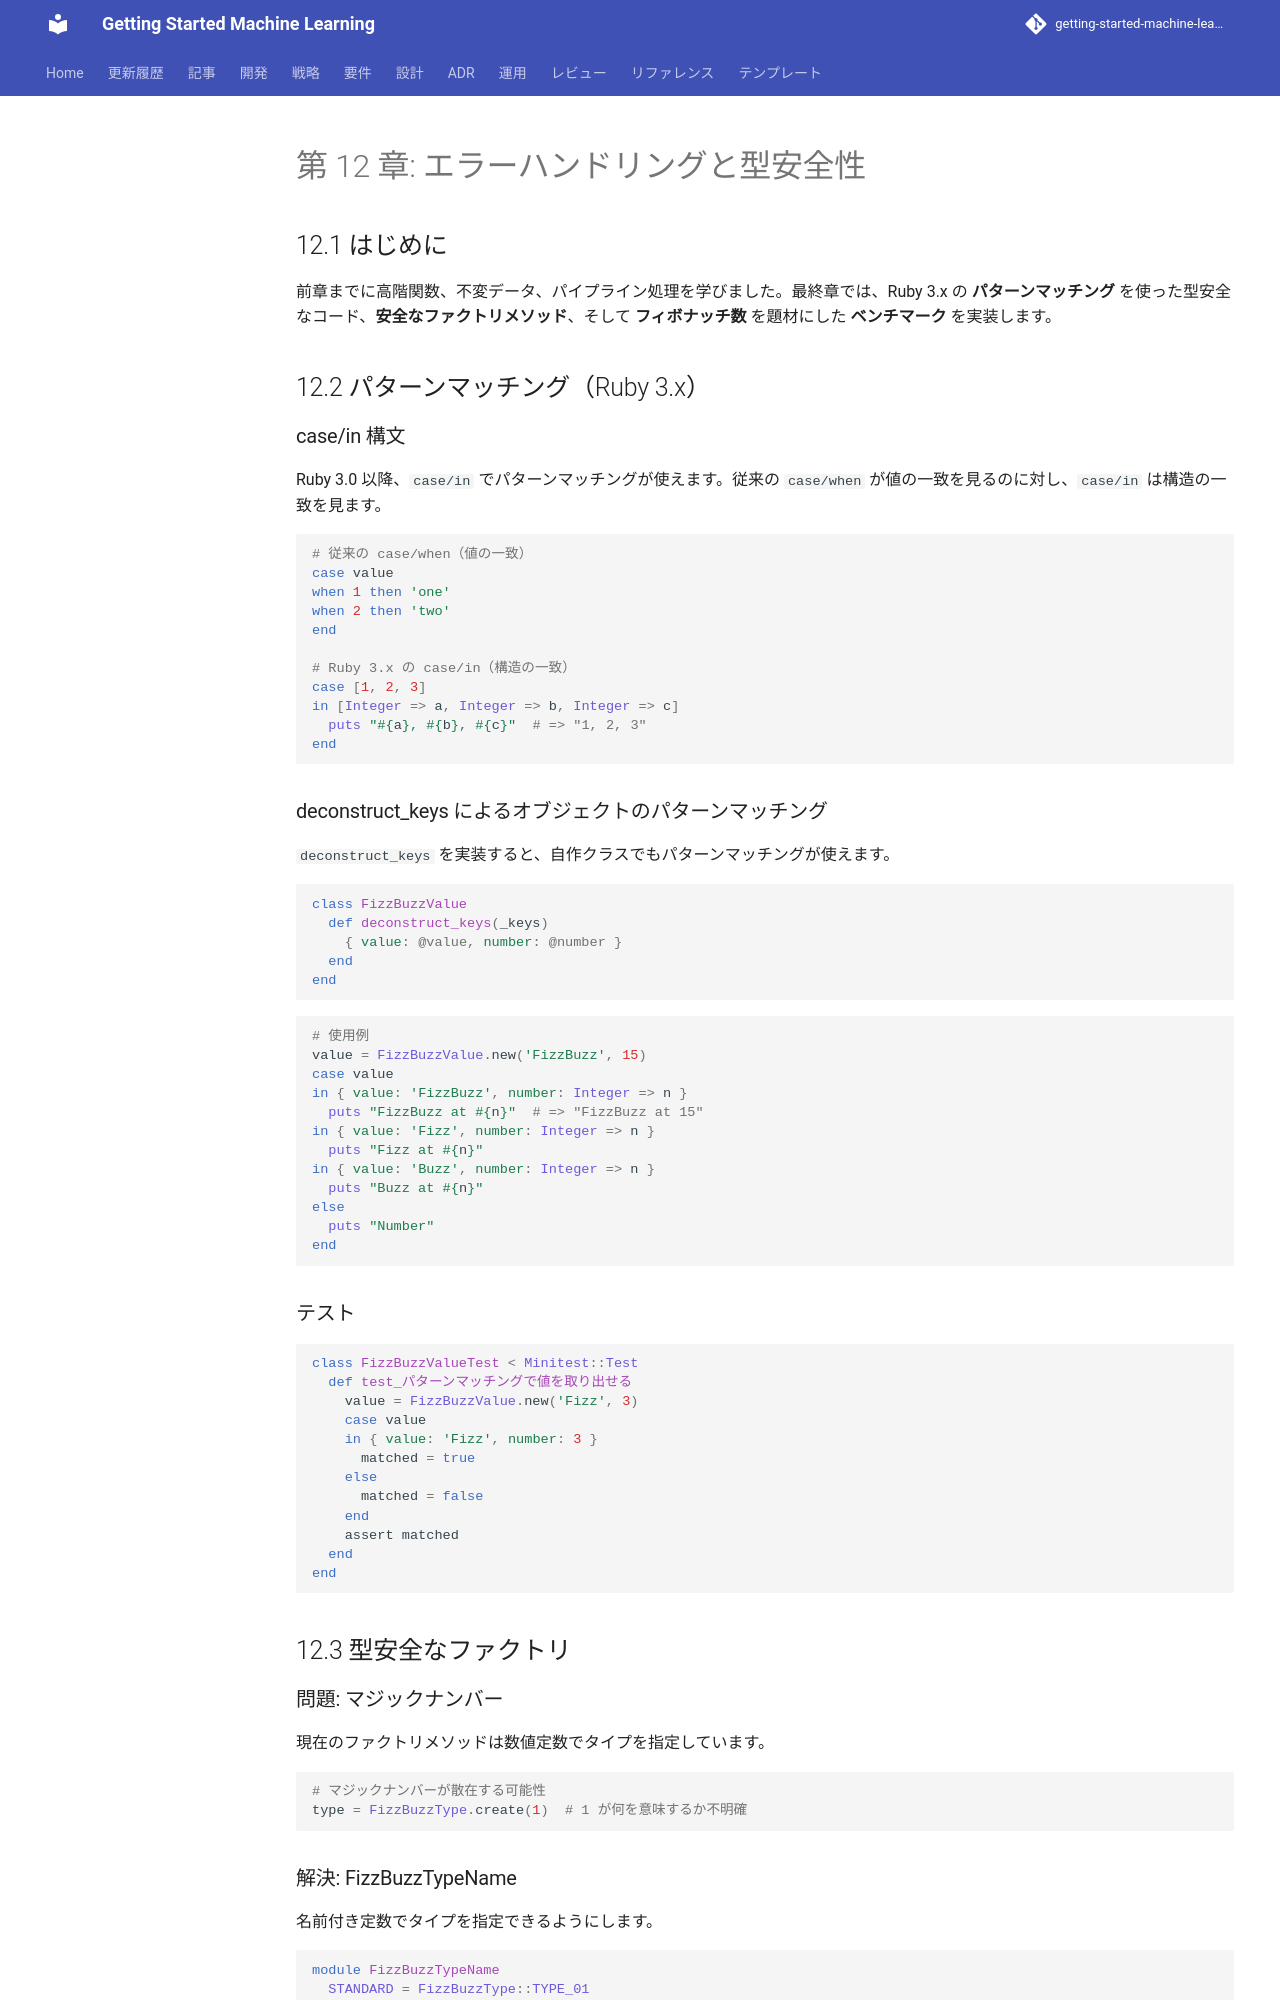

repository: k2works/getting-started-machine-learning · page: article/getting-start-tdd/ruby/12-error-handling-and-type-safety/index.html · generator: mkdocs

---
type: Article
title: "第 12 章: エラーハンドリングと型安全性"
description: "前章までに高階関数、不変データ、パイプライン処理を学びました。"
tags: [article, getting-start-tdd, ruby]
status: stable
generated: { by: human:kakimomokuri, at: 2026-03-24T05:22:28Z }
---

# 第 12 章: エラーハンドリングと型安全性

## 12.1 はじめに

前章までに高階関数、不変データ、パイプライン処理を学びました。最終章では、Ruby 3.x の **パターンマッチング** を使った型安全なコード、**安全なファクトリメソッド**、そして **フィボナッチ数** を題材にした **ベンチマーク** を実装します。

## 12.2 パターンマッチング（Ruby 3.x）

### case/in 構文

Ruby 3.0 以降、`case/in` でパターンマッチングが使えます。従来の `case/when` が値の一致を見るのに対し、`case/in` は構造の一致を見ます。

```ruby
# 従来の case/when（値の一致）
case value
when 1 then 'one'
when 2 then 'two'
end

# Ruby 3.x の case/in（構造の一致）
case [1, 2, 3]
in [Integer => a, Integer => b, Integer => c]
  puts "#{a}, #{b}, #{c}"  # => "1, 2, 3"
end
```

### deconstruct_keys によるオブジェクトのパターンマッチング

`deconstruct_keys` を実装すると、自作クラスでもパターンマッチングが使えます。

```ruby
class FizzBuzzValue
  def deconstruct_keys(_keys)
    { value: @value, number: @number }
  end
end
```

```ruby
# 使用例
value = FizzBuzzValue.new('FizzBuzz', 15)
case value
in { value: 'FizzBuzz', number: Integer => n }
  puts "FizzBuzz at #{n}"  # => "FizzBuzz at 15"
in { value: 'Fizz', number: Integer => n }
  puts "Fizz at #{n}"
in { value: 'Buzz', number: Integer => n }
  puts "Buzz at #{n}"
else
  puts "Number"
end
```

### テスト

```ruby
class FizzBuzzValueTest < Minitest::Test
  def test_パターンマッチングで値を取り出せる
    value = FizzBuzzValue.new('Fizz', 3)
    case value
    in { value: 'Fizz', number: 3 }
      matched = true
    else
      matched = false
    end
    assert matched
  end
end
```

## 12.3 型安全なファクトリ

### 問題: マジックナンバー

現在のファクトリメソッドは数値定数でタイプを指定しています。

```ruby
# マジックナンバーが散在する可能性
type = FizzBuzzType.create(1)  # 1 が何を意味するか不明確
```
